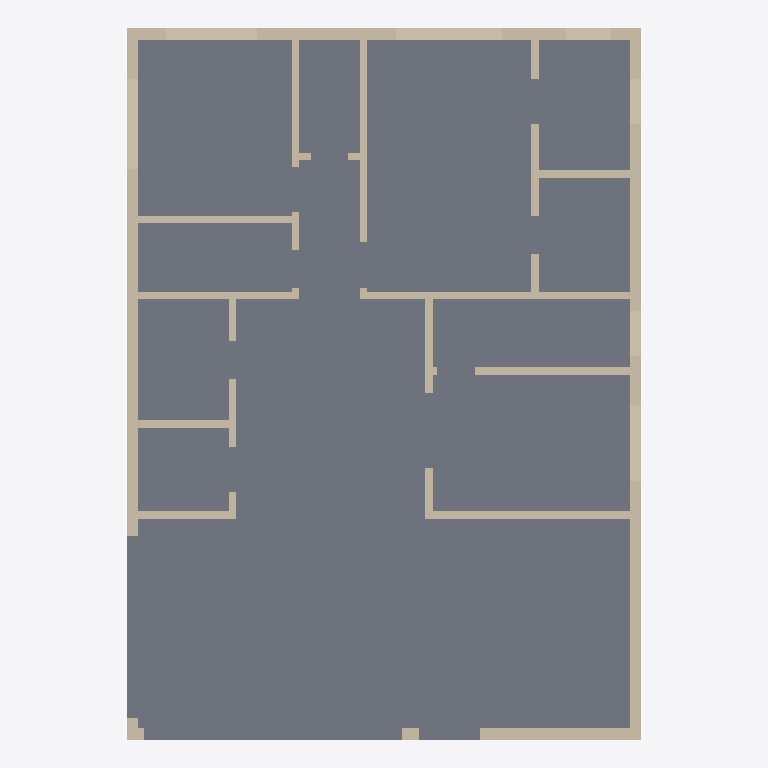
Plan cut of the same IFC building model at storey 'Ground floor' (level 0.00 m, cut at 1.40 m), seen from above with north up, elements coloured by IFC class: 40 walls (beige), 1 slab (grey). Cut surfaces are drawn darker.
Extent 10.2 m × 14.1 m × 6.5 m (x, y, z). Storeys (2): Ground floor at 0.00 m; First floor at 3.15 m. Elements (75): 72 IfcWall, 3 IfcSlab.

HEADER;
FILE_DESCRIPTION(('ViewDefinition [DesignTransferView]','PRELIMINARY - ENGINEER TO REVIEW'),'2;1');
FILE_NAME('FloorForge.ifc','2026-09-06T00:00:00',('FloorForge'),('FloorForge'),'FloorForge 0.2','FloorForge','');
FILE_SCHEMA(('IFC4'));
ENDSEC;
DATA;
#12=IFCPROJECT('2a2_X_ZHvSyuOfiZys31j4',$,'The Verandah House','PRELIMINARY - ENGINEER TO REVIEW - NOT FOR CONSTRUCTION',$,$,$,(#6),#11);
#13=IFCSITE('0IND1MtDfK1AbQ2nKV0Yfj',$,'Unsurveyed plot',$,$,#3,$,$,.ELEMENT.,$,$,$,$,$);
#14=IFCBUILDING('3d_qio$hPPbRLetmFAJFuc',$,'Preliminary house',$,$,#3,$,$,.ELEMENT.,$,$,$);
#20=IFCBUILDINGSTOREY('0HSym5oLvSJeN0iAUrC7hc',$,'Ground floor',$,$,#19,$,$,.ELEMENT.,0.0);
#24=IFCBUILDINGSTOREY('3eXoXSnfLPdOwswA1vSL8S',$,'First floor',$,$,#23,$,$,.ELEMENT.,3150.0);
#2255=IFCSLAB('1v9wu8f99G2AwTaXePbR7m',$,'Floor slab / thickness assumption',$,$,#19,#2254,'SL-0',.FLOOR.);
#575=IFCWALL('1Yz2iJHjfQKOm8NLPf71S2',$,'F0-W036','Nominal wall; structural role unverified',$,#19,#574,'F0-W036',.NOTDEFINED.);
#376=IFCWALL('1hDfoZkqXRk8x6eI7KInlx',$,'F0-W023','Nominal wall; structural role unverified',$,#19,#375,'F0-W023',.NOTDEFINED.);
#188=IFCWALL('0ivxzn$g5HEhhEmSR1GDGd',$,'F0-W011','Nominal wall; structural role unverified',$,#19,#187,'F0-W011',.NOTDEFINED.);
#159=IFCWALL('06YW0W7unRDea7jva_Sw3T',$,'F0-W009','Nominal wall; structural role unverified',$,#19,#158,'F0-W009',.NOTDEFINED.);
#99=IFCWALL('3LMoYkeEzIL8GVdf85a_8L',$,'F0-W005','Nominal wall; structural role unverified',$,#19,#98,'F0-W005',.NOTDEFINED.);
#469=IFCWALL('3Q2WVX81fNvwVz5gmDgGyx',$,'F0-W029','Nominal wall; structural role unverified',$,#19,#468,'F0-W029',.NOTDEFINED.);
#439=IFCWALL('3WGLDf$H9QvO2k99FK8Ldc',$,'F0-W027','Nominal wall; structural role unverified',$,#19,#438,'F0-W027',.NOTDEFINED.);
#634=IFCWALL('0rHhV$cvbU8O9FRzE2fwR8',$,'F0-W040','Nominal wall; structural role unverified',$,#19,#633,'F0-W040',.NOTDEFINED.);
#590=IFCWALL('3TSn4Jvp5RZRHZzguqOhIo',$,'F0-W037','Nominal wall; structural role unverified',$,#19,#589,'F0-W037',.NOTDEFINED.);
#69=IFCWALL('3QVSBFFy9Us8E4XRB73Gwu',$,'F0-W003','Nominal wall; structural role unverified',$,#19,#68,'F0-W003',.NOTDEFINED.);
#620=IFCWALL('2nWMhWPErSIR9bZklaiBpa',$,'F0-W039','Nominal wall; structural role unverified',$,#19,#619,'F0-W039',.NOTDEFINED.);
#560=IFCWALL('1U94Yt$nnO_Q1ta8oqcqom',$,'F0-W035','Nominal wall; structural role unverified',$,#19,#559,'F0-W035',.NOTDEFINED.);
#174=IFCWALL('2tN8NEHAvLD9PsgSlbIGG9',$,'F0-W010','Nominal wall; structural role unverified',$,#19,#173,'F0-W010',.NOTDEFINED.);
#484=IFCWALL('0q1bIwfgPNtQ2sOBDAacc$',$,'F0-W030','Nominal wall; structural role unverified',$,#19,#483,'F0-W030',.NOTDEFINED.);
#54=IFCWALL('0TSQyhba1V0PFSkMjjDO_o',$,'F0-W002','Nominal wall; structural role unverified',$,#19,#53,'F0-W002',.NOTDEFINED.);
#605=IFCWALL('36rg9zgCjH1eh1AqROkuPT',$,'F0-W038','Nominal wall; structural role unverified',$,#19,#604,'F0-W038',.NOTDEFINED.);
#283=IFCWALL('26gewieb5JKPPzJu1Do1Ly',$,'F0-W017','Nominal wall; structural role unverified',$,#19,#282,'F0-W017',.NOTDEFINED.);
#129=IFCWALL('1fz8kV1F5UFP48E8Tc36oe',$,'F0-W007','Nominal wall; structural role unverified',$,#19,#128,'F0-W007',.NOTDEFINED.);
#314=IFCWALL('2cM74skKLVFAYu59P2N9UQ',$,'F0-W019','Nominal wall; structural role unverified',$,#19,#313,'F0-W019',.NOTDEFINED.);
#545=IFCWALL('33wvIuMEfOpedVa3xFUgqF',$,'F0-W034','Nominal wall; structural role unverified',$,#19,#544,'F0-W034',.NOTDEFINED.);
#361=IFCWALL('1PnYhaEY1NW9EnSWaTiqh$',$,'F0-W022','Nominal wall; structural role unverified',$,#19,#360,'F0-W022',.NOTDEFINED.);
#84=IFCWALL('0PJjSfGODNdebqIYecH63i',$,'F0-W004','Nominal wall; structural role unverified',$,#19,#83,'F0-W004',.NOTDEFINED.);
#114=IFCWALL('3iOL1wIJDQswl$iiP3TE9s',$,'F0-W006','Nominal wall; structural role unverified',$,#19,#113,'F0-W006',.NOTDEFINED.);
#408=IFCWALL('0ZL6oX$zLUZRrKRfMSulbM',$,'F0-W025','Nominal wall; structural role unverified',$,#19,#407,'F0-W025',.NOTDEFINED.);
#455=IFCWALL('1SD2LY6MDKbgqunS8BcswR',$,'F0-W028','Nominal wall; structural role unverified',$,#19,#454,'F0-W028',.NOTDEFINED.);
#515=IFCWALL('0MovxpkH5TieiXjTZrW$ZX',$,'F0-W032','Nominal wall; structural role unverified',$,#19,#514,'F0-W032',.NOTDEFINED.);
#144=IFCWALL('3ju1qNjfrGGPYcuMRH7tIr',$,'F0-W008','Nominal wall; structural role unverified',$,#19,#143,'F0-W008',.NOTDEFINED.);
#530=IFCWALL('0RuMjquITIAxVhvAvVEYwh',$,'F0-W033','Nominal wall; structural role unverified',$,#19,#529,'F0-W033',.NOTDEFINED.);
#500=IFCWALL('2Jh3h6TTHHff$DPtOmLWEs',$,'F0-W031','Nominal wall; structural role unverified',$,#19,#499,'F0-W031',.NOTDEFINED.);
#330=IFCWALL('0pNWN9FzvTIOJuzlKks9tQ',$,'F0-W020','Nominal wall; structural role unverified',$,#19,#329,'F0-W020',.NOTDEFINED.);
#220=IFCWALL('1ydUaloefQtBYdv9UaoSdn',$,'F0-W013','Nominal wall; structural role unverified',$,#19,#219,'F0-W013',.NOTDEFINED.);
#392=IFCWALL('0lpcQ3o6DV1RFbQLftd8SE',$,'F0-W024','Nominal wall; structural role unverified',$,#19,#391,'F0-W024',.NOTDEFINED.);
#424=IFCWALL('1ZuYBldYTT_8LzCD3rWW_R',$,'F0-W026','Nominal wall; structural role unverified',$,#19,#423,'F0-W026',.NOTDEFINED.);
#346=IFCWALL('2zSG5dLnfR0B16O$sDmNHN',$,'F0-W021','Nominal wall; structural role unverified',$,#19,#345,'F0-W021',.NOTDEFINED.);
#236=IFCWALL('0S2gSq8H9M0e76hpbjgiTy',$,'F0-W014','Nominal wall; structural role unverified',$,#19,#235,'F0-W014',.NOTDEFINED.);
#204=IFCWALL('16H1kuuQ9ScADYvslbUNxH',$,'F0-W012','Nominal wall; structural role unverified',$,#19,#203,'F0-W012',.NOTDEFINED.);
#252=IFCWALL('3ND9WpBWbJZBBeOfT_Whcx',$,'F0-W015','Nominal wall; structural role unverified',$,#19,#251,'F0-W015',.NOTDEFINED.);
#299=IFCWALL('1Oq9yWGyXK$hECrhRYMRza',$,'F0-W018','Nominal wall; structural role unverified',$,#19,#298,'F0-W018',.NOTDEFINED.);
#39=IFCWALL('0IVxmT9WHJCvmO4yTMhDq6',$,'F0-W001','Nominal wall; structural role unverified',$,#19,#38,'F0-W001',.NOTDEFINED.);
#268=IFCWALL('2ijZhWXNvGvx$EwOMaQUYr',$,'F0-W016','Nominal wall; structural role unverified',$,#19,#267,'F0-W016',.NOTDEFINED.);
ENDSEC;
